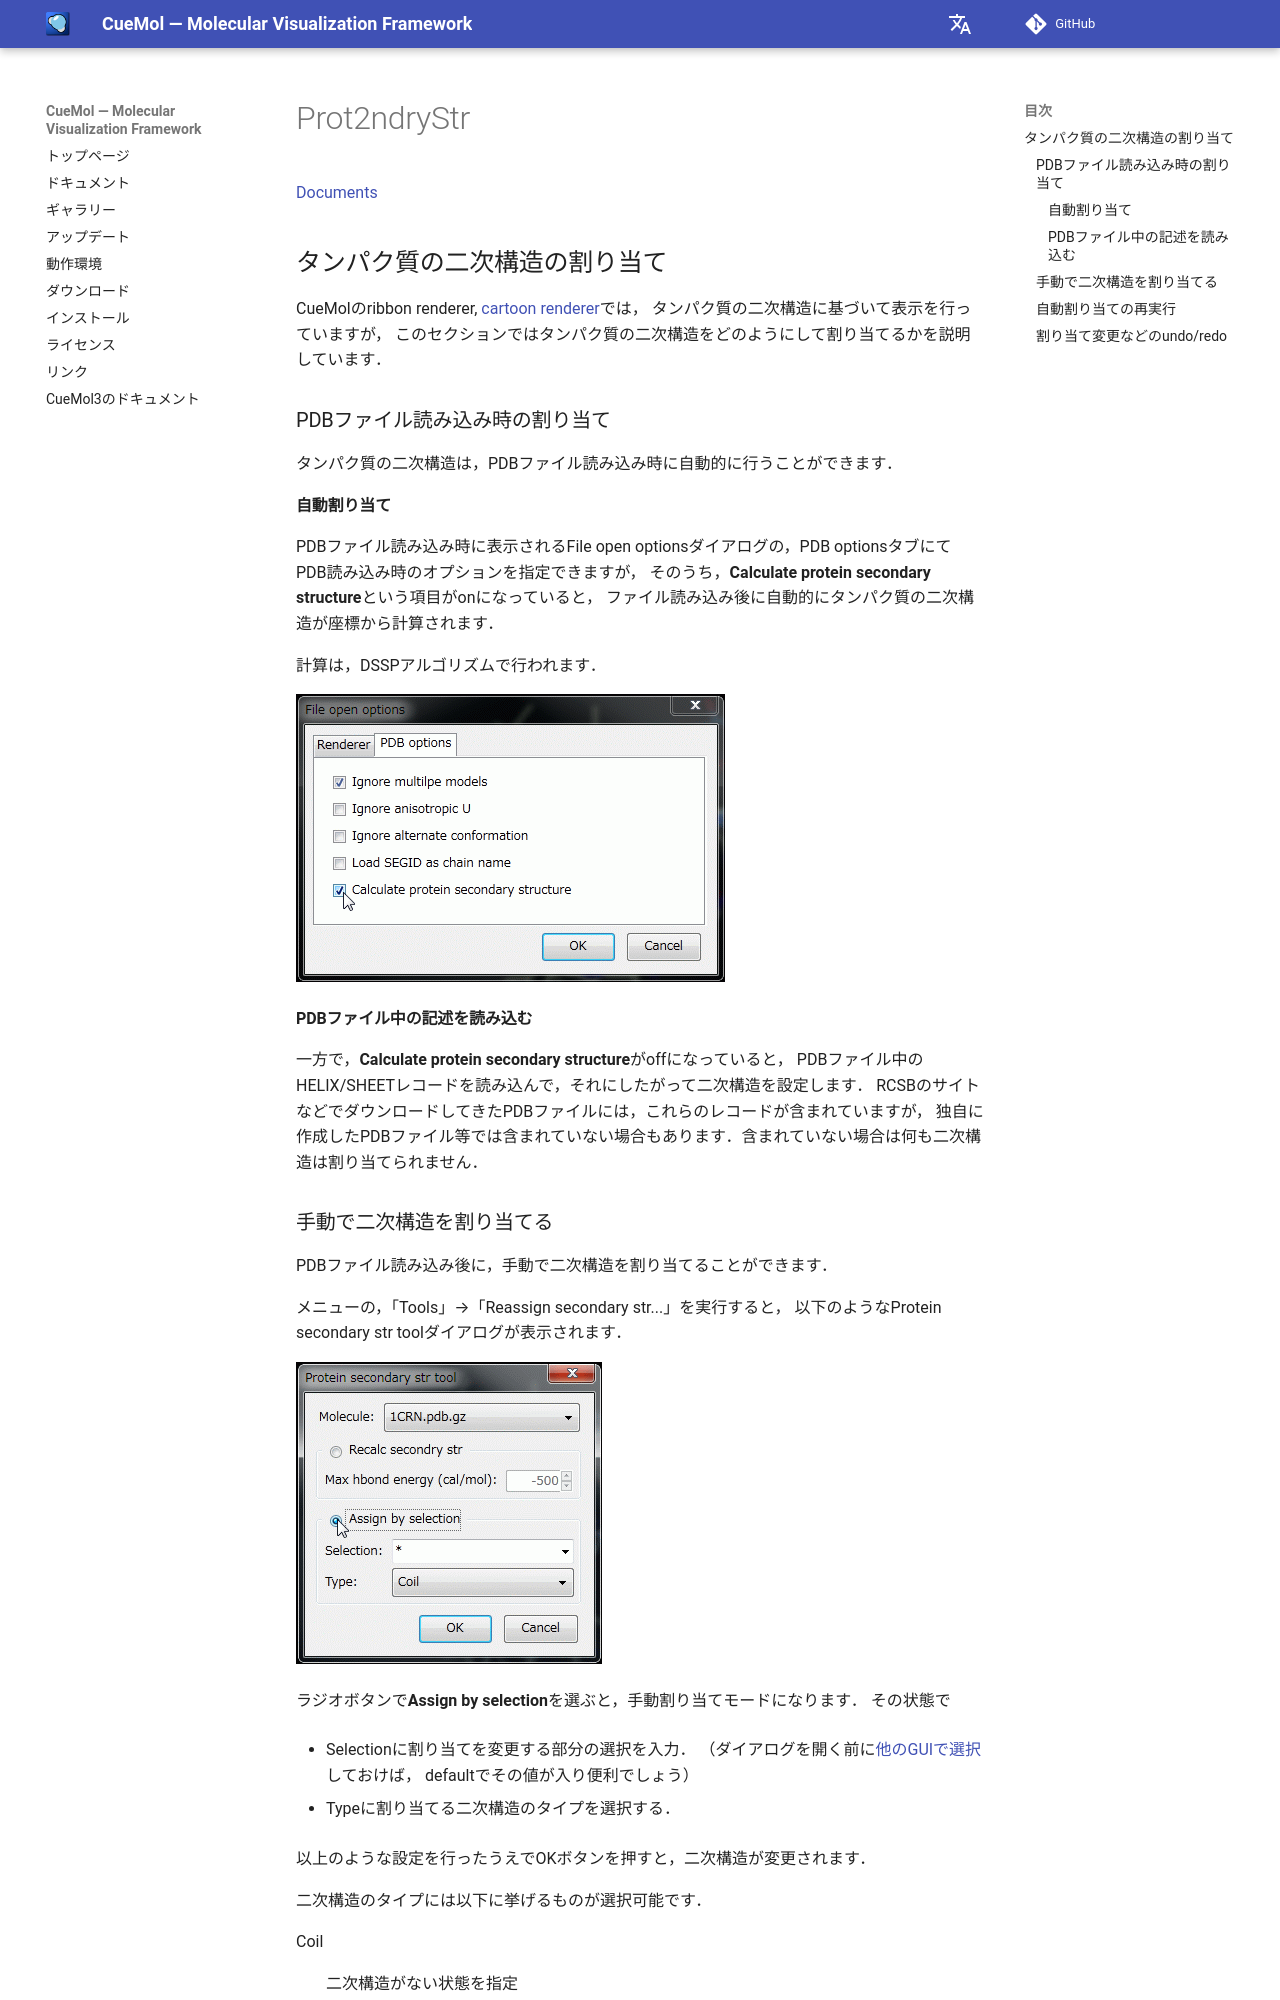

repository: CueMol/cuemol2_docs · page: cuemol2/Prot2ndryStr/index.html · generator: mkdocs

[Documents](../../Documents)

## タンパク質の二次構造の割り当て
CueMolのribbon renderer, [cartoon renderer](../../cuemol2/CartoonRenderer)では，
タンパク質の二次構造に基づいて表示を行っていますが，
このセクションではタンパク質の二次構造をどのようにして割り当てるかを説明しています．

### PDBファイル読み込み時の割り当て
タンパク質の二次構造は，PDBファイル読み込み時に自動的に行うことができます．

#### 自動割り当て
PDBファイル読み込み時に表示されるFile open optionsダイアログの，PDB optionsタブにて
PDB読み込み時のオプションを指定できますが，
そのうち，**Calculate protein secondary structure**という項目がonになっていると，
ファイル読み込み後に自動的にタンパク質の二次構造が座標から計算されます．

計算は，DSSPアルゴリズムで行われます．


![pdb_option_dlg1](../../assets/images/cuemol2/Prot2ndryStr/pdb_option_dlg1.png)


#### PDBファイル中の記述を読み込む
一方で，**Calculate protein secondary structure**がoffになっていると，
PDBファイル中のHELIX/SHEETレコードを読み込んで，それにしたがって二次構造を設定します．
RCSBのサイトなどでダウンロードしてきたPDBファイルには，これらのレコードが含まれていますが，
独自に作成したPDBファイル等では含まれていない場合もあります．含まれていない場合は何も二次構造は割り当てられません．
